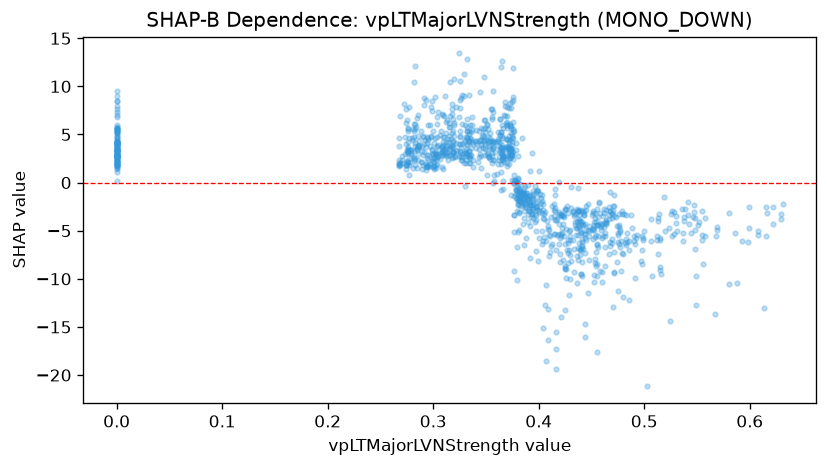

Values plotted in this chart, from the file beside it:
feature_value, shap_value
0.373, 3.485
0.376, 3.159
0.38, -0.03783
0.38, -0.5215
0.399, -0.842
0.39, -3.294
0.407, -18.59
0.409, -16.33
0.413, -2.411
0.415, -1.309
0.416, -15.5
0.416, -19.36
0.416, -17.3
0.415, -0.6681
0.395, -1.208
0.384, 4.662
0.392, 1.206
0.394, 3.036
0.4, -5.774
0.422, -3.346
0.426, -4.775
0.441, -6.19
0.462, -4.567
0.404, -2.206
0.404, -2.846
0.394, -3.28
0.406, -12.68
0.4, 1.193
0.415, -5.323
0.386, -1.13
0.422, -5.194
0.423, -8.042
0.407, -10.67
0.376, 8.563
0.403, -1.266
0.421, -14
0.396, -0.3923
0.374, 3.573
0.364, 3.55
0.364, 11.98
0.361, 3.787
0.361, 4.329
0.357, 3.684
0.352, 5.618
0.38, -1.142
0.383, -1.043
0.403, -3.122
0.461, -5.586
0.468, -6.598
0.419, -5.375
0.409, -13.11
0.46, -10.36
0.374, 5.147
0.39, -0.2416
0.413, -6.403
0.421, -5.294
0.425, -13.24
0.429, -11.7
0.414, -5.338
0.415, -2.653
... 1,094 more rows
